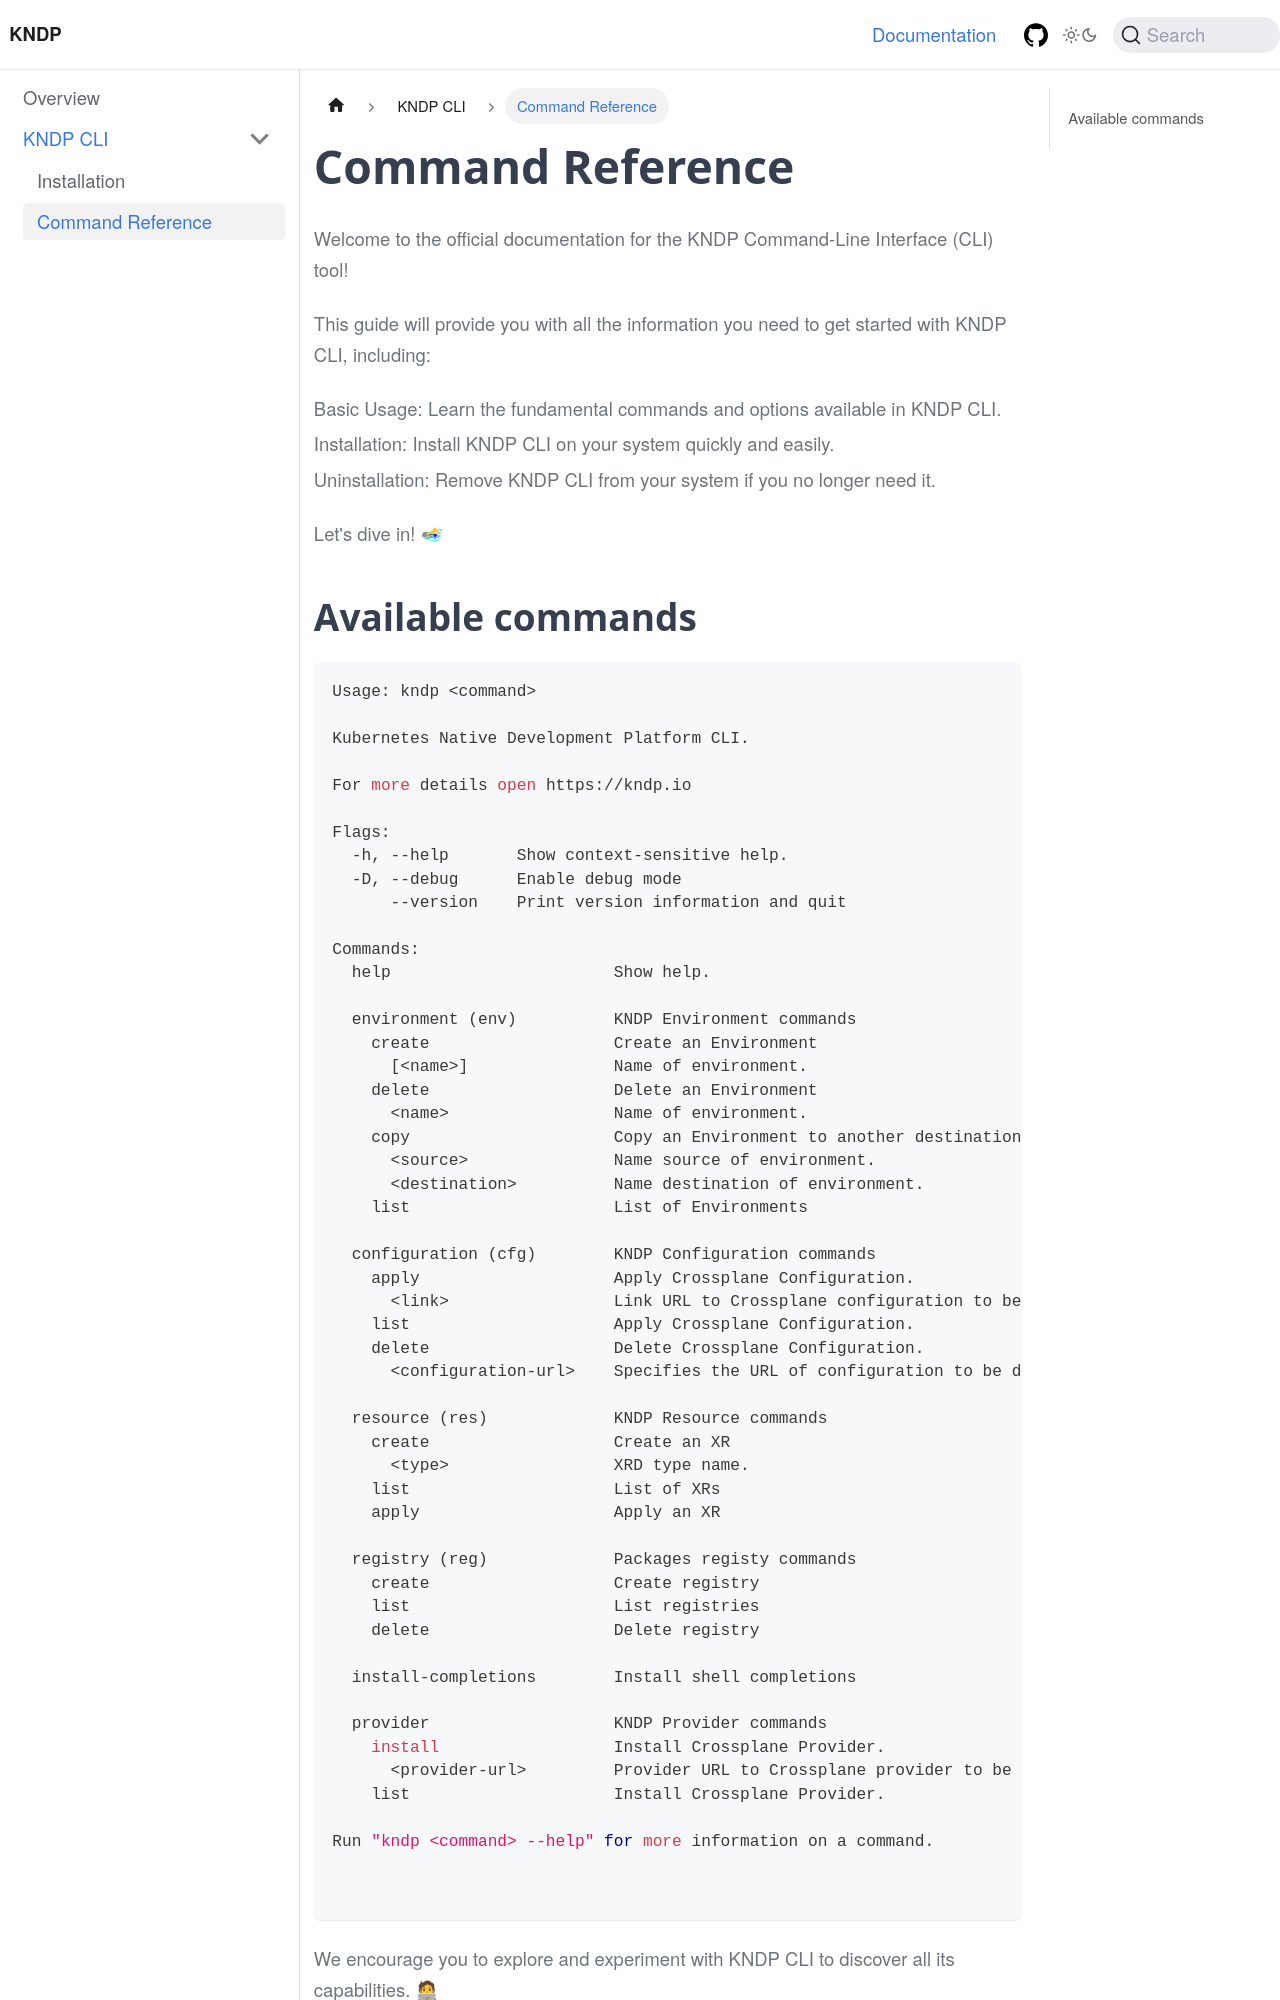

repository: kndpio/website · page: docs/cli/command-reference/index.html · generator: docusaurus

---
id: command-reference
title: Command Reference
sidebar_label: Command Reference
sidebar_position: 2
pagination_next: null
pagination_prev: null
---

# Command Reference

Welcome to the official documentation for the KNDP Command-Line Interface (CLI) tool!

This guide will provide you with all the information you need to get started with KNDP CLI, including:

- Basic Usage: Learn the fundamental commands and options available in KNDP CLI.
- Installation: Install KNDP CLI on your system quickly and easily.
- Uninstallation: Remove KNDP CLI from your system if you no longer need it.


Let's dive in! 🏊♀
